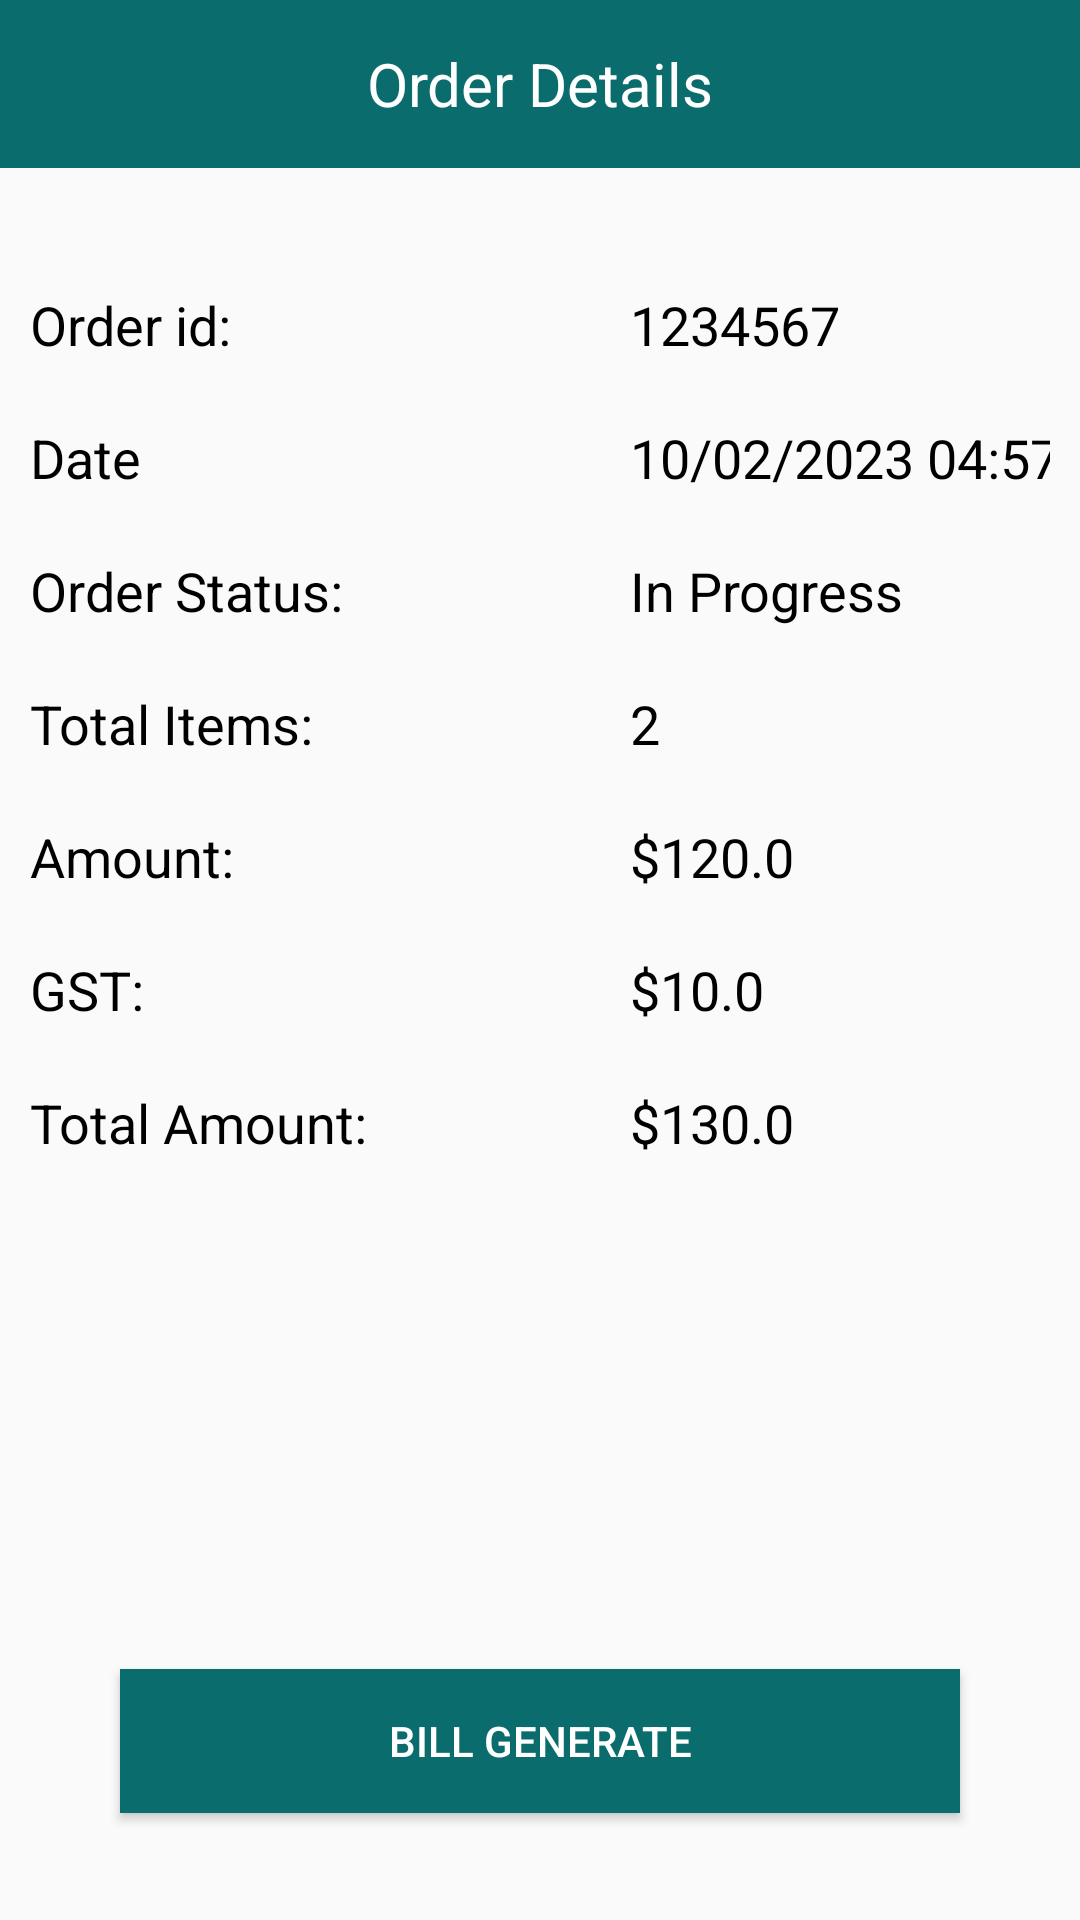

Layout XML and referenced resources for this Android screen:
<!-- AndroidManifest.xml: application theme Theme.HotelManagementSystem -->
<!-- res/layout/activity_order_details.xml -->
<?xml version="1.0" encoding="utf-8"?>
<LinearLayout xmlns:android="http://schemas.android.com/apk/res/android"
    xmlns:tools="http://schemas.android.com/tools"
    android:layout_width="match_parent"
    android:layout_height="match_parent"
    android:orientation="vertical"
    tools:context=".Activity.OrderDetailsActivity">

    <Toolbar
        android:layout_width="match_parent"
        android:layout_height="wrap_content"

        android:background="@color/theme_color"
        android:titleTextColor="@color/white">

        <ImageView
            android:id="@+id/imgBack"
            android:layout_width="wrap_content"
            android:layout_height="wrap_content"
            android:src="@drawable/back"/>

        <TextView
            android:layout_width="wrap_content"
            android:layout_height="wrap_content"
            android:text="Order Details"
            android:textColor="@color/white"
            android:textSize="20dp"
            android:layout_gravity="center"/>

        <ImageView
            android:id="@+id/ivEditStatus"
            android:layout_width="wrap_content"
            android:layout_height="wrap_content"
            android:src="@drawable/edit"
            android:layout_gravity="end"
            android:layout_marginEnd="20dp"
            android:tint="@color/white"/>

    </Toolbar>

    <LinearLayout
        android:layout_width="match_parent"
        android:layout_height="wrap_content"
        android:layout_marginTop="30dp"
        android:orientation="vertical">

        <LinearLayout
            android:layout_width="wrap_content"
            android:layout_height="wrap_content"
            android:layout_margin="10dp"
            android:orientation="horizontal">

            <TextView
                android:layout_width="200dp"
                android:layout_height="wrap_content"
                android:text="Order id: "
                android:textColor="@color/black"
                android:textSize="18dp"/>

            <TextView
                android:id="@+id/tvOrderId"
                android:layout_width="200dp"
                android:layout_height="wrap_content"
                android:text="1234567"
                android:textColor="@color/black"
                android:textSize="18dp"/>

        </LinearLayout>

        <LinearLayout
            android:layout_width="wrap_content"
            android:layout_height="wrap_content"
            android:layout_margin="10dp"
            android:orientation="horizontal">

            <TextView
                android:layout_width="200dp"
                android:layout_height="wrap_content"
                android:text="Date"
                android:textColor="@color/black"
                android:textSize="18dp"/>

            <TextView
                android:id="@+id/tvDate"
                android:layout_width="200dp"
                android:layout_height="wrap_content"
                android:text="10/02/2023 04:57 am"
                android:textColor="@color/black"
                android:textSize="18dp"/>

        </LinearLayout>

        <LinearLayout
            android:layout_width="wrap_content"
            android:layout_height="wrap_content"
            android:layout_margin="10dp"
            android:orientation="horizontal">

            <TextView
                android:layout_width="200dp"
                android:layout_height="wrap_content"
                android:text="Order Status: "
                android:textColor="@color/black"
                android:textSize="18dp"/>

            <TextView
                android:id="@+id/tvOrderStatus"
                android:layout_width="200dp"
                android:layout_height="wrap_content"
                android:text="In Progress"
                android:textColor="@color/black"
                android:textSize="18dp"/>

        </LinearLayout>

        <LinearLayout
            android:layout_width="wrap_content"
            android:layout_height="wrap_content"
            android:layout_margin="10dp"
            android:orientation="horizontal">

            <TextView
                android:layout_width="200dp"
                android:layout_height="wrap_content"
                android:text="Total Items:"
                android:textColor="@color/black"
                android:textSize="18dp"/>

            <TextView
                android:id="@+id/tvTotalItems"
                android:layout_width="200dp"
                android:layout_height="wrap_content"
                android:text="2"
                android:textColor="@color/black"
                android:textSize="18dp"/>

        </LinearLayout>

        <LinearLayout
            android:layout_width="wrap_content"
            android:layout_height="wrap_content"
            android:layout_margin="10dp"
            android:orientation="horizontal">

            <TextView
                android:layout_width="200dp"
                android:layout_height="wrap_content"
                android:text="Amount:"
                android:textColor="@color/black"
                android:textSize="18dp"/>

            <TextView
                android:id="@+id/tvAmount"
                android:layout_width="200dp"
                android:layout_height="wrap_content"
                android:text="$120.0 "
                android:textColor="@color/black"
                android:textSize="18dp"/>

        </LinearLayout>

        <LinearLayout
            android:layout_width="wrap_content"
            android:layout_height="wrap_content"
            android:layout_margin="10dp"
            android:orientation="horizontal">

            <TextView
                android:layout_width="200dp"
                android:layout_height="wrap_content"
                android:text="GST:"
                android:textColor="@color/black"
                android:textSize="18dp"/>

            <TextView
                android:id="@+id/tvGst"
                android:layout_width="200dp"
                android:layout_height="wrap_content"
                android:text="$10.0 "
                android:textColor="@color/black"
                android:textSize="18dp"/>

        </LinearLayout>

        <LinearLayout
            android:layout_width="wrap_content"
            android:layout_height="wrap_content"
            android:layout_margin="10dp"
            android:orientation="horizontal">

            <TextView
                android:layout_width="200dp"
                android:layout_height="wrap_content"
                android:text="Total Amount:"
                android:textColor="@color/black"
                android:textSize="18dp"/>

            <TextView
                android:id="@+id/tvTotalAmount"
                android:layout_width="200dp"
                android:layout_height="wrap_content"
                android:text="$130.0  "
                android:textColor="@color/black"
                android:textSize="18dp"/>

        </LinearLayout>


    </LinearLayout>

    <Button
        android:id="@+id/btnBillGenerate"
        android:layout_width="match_parent"
        android:layout_height="wrap_content"
        android:background="@color/theme_color"
        android:text="bill generate"
        android:layout_marginTop="160dp"
        android:layout_marginStart="40dp"
        android:layout_marginEnd="40dp"
        android:textColor="@color/white"/>

</LinearLayout>
<!-- resources referenced by this layout -->
<resources>
  <color name="black">#FF000000</color>
  <color name="theme_color">#0A6C6D</color>
  <color name="white">#FFFFFFFF</color>
  <style name="Theme.HotelManagementSystem" parent="Theme.AppCompat.Light.NoActionBar">
          
          <item name="colorPrimary">@color/purple_500</item>
          <item name="colorPrimaryDark">@color/purple_700</item>
          <item name="colorAccent">@color/teal_200</item>
          
      </style>
  <color name="purple_500">#FF6200EE</color>
  <color name="purple_700">#FF3700B3</color>
  <color name="teal_200">#FF03DAC5</color>
</resources>
